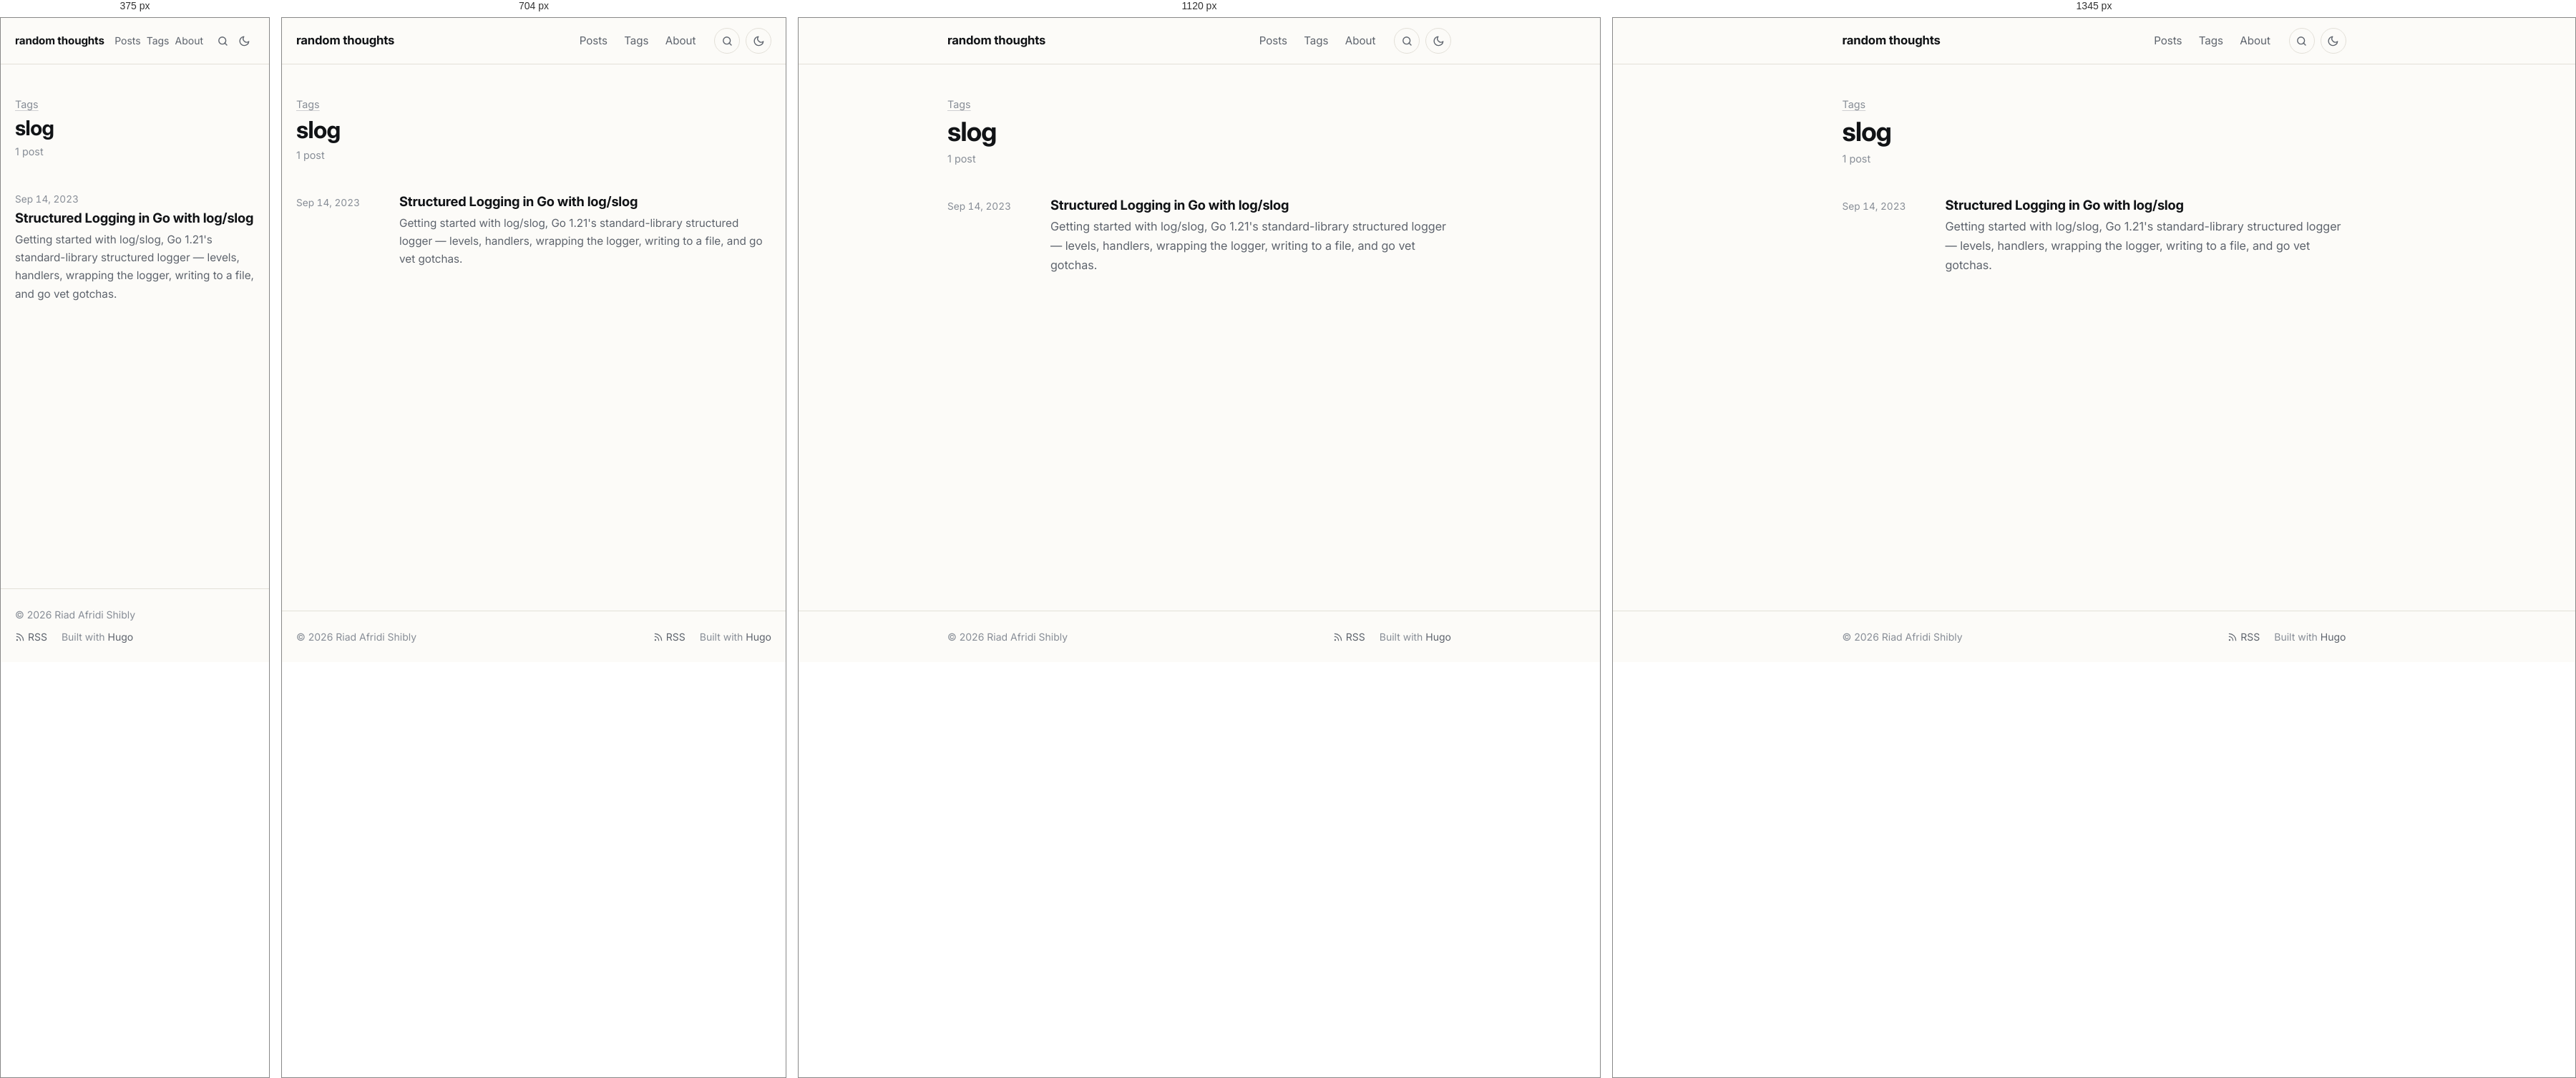
Rendered at 375 px, 704 px, 1120 px and 1345 px, left to right.

<!-- file: index.html -->
<!doctype html><html lang=en-US><head><meta charset=utf-8><meta name=viewport content="width=device-width,initial-scale=1"><script>(function(){var e=null;try{e=localStorage.getItem("theme")}catch{}e!=="light"&&e!=="dark"&&(e=window.matchMedia("(prefers-color-scheme: dark)").matches?"dark":"light"),document.documentElement.setAttribute("data-theme",e)})()</script><title>slog · random thoughts</title><meta name=description content="Posts on Go, HTTP and networking, cryptography, Linux and developer tooling."><meta name=author content="Riad Afridi Shibly"><link rel=canonical href=https://riad.run/tags/slog/><meta name=color-scheme content="light dark"><meta name=theme-color content="#fcfbf8" media="(prefers-color-scheme: light)"><meta name=theme-color content="#262523" media="(prefers-color-scheme: dark)"><link rel=icon href=/favicon.ico sizes=48x48><link rel=icon href=/favicon-32.png type=image/png sizes=32x32><link rel=apple-touch-icon href=/apple-touch-icon.png><link rel=preload href=/fonts/inter/inter-latin-opsz-normal.woff2 as=font type=font/woff2 crossorigin><link rel=stylesheet href=/css/main.min.7d5e943cd9a7ad3e0faad4525882ddaaedee5329bc4ed21953f12ec6613244d3.css integrity="sha256-fV6UPNmnrT4PqtRSWILdqu3uUym8TtIZU/EuxmEyRNM=" crossorigin=anonymous><link rel=alternate type=application/rss+xml href=/tags/slog/feed.xml title="random thoughts"><meta property="og:url" content="https://riad.run/tags/slog/"><meta property="og:site_name" content="random thoughts"><meta property="og:title" content="slog"><meta property="og:description" content="Posts on Go, HTTP and networking, cryptography, Linux and developer tooling."><meta property="og:locale" content="en_US"><meta property="og:type" content="website"><meta name=twitter:card content="summary"><meta name=twitter:title content="slog"><meta name=twitter:description content="Posts on Go, HTTP and networking, cryptography, Linux and developer tooling."><meta name=twitter:site content="@afridishibly"><meta itemprop=name content="slog"><meta itemprop=description content="Posts on Go, HTTP and networking, cryptography, Linux and developer tooling."><meta itemprop=datePublished content="2023-09-14T00:00:00+00:00"><meta itemprop=dateModified content="2023-09-14T00:00:00+00:00"><script async src="https://www.googletagmanager.com/gtag/js?id=G-B5NMTPYJRV"></script><script>if(navigator.doNotTrack!=="1"&&window.doNotTrack!=="1"){window.dataLayer=window.dataLayer||[];function gtag(){dataLayer.push(arguments)}gtag("js",new Date),gtag("config","G-B5NMTPYJRV")}</script></head><body class="font-webfont font-inter"><a class=skip-link href=#main>Skip to content</a><header class=site-header><div class="container header-inner"><a class=site-title href=/>random thoughts</a><nav class=site-nav aria-label=Main><ul><li><a href=/posts/>Posts</a></li><li><a href=/tags/>Tags</a></li><li><a href=/about/>About</a></li></ul></nav><a class="header-button search-link" href=/search/ aria-label=Search title="Search (press /)"><svg class="icon icon-search" viewBox="0 0 24 24" width="1em" height="1em" fill="none" stroke="currentColor" stroke-width="2" stroke-linecap="round" stroke-linejoin="round" aria-hidden="true"><circle cx="11" cy="11" r="7"/><path d="m20 20-4.2-4.2"/></svg></a>
<button class="header-button theme-toggle" type=button id=theme-toggle aria-label="Toggle dark mode" title="Toggle dark mode"><svg class="icon icon-sun" viewBox="0 0 24 24" width="1em" height="1em" fill="none" stroke="currentColor" stroke-width="2" stroke-linecap="round" stroke-linejoin="round" aria-hidden="true"><path d="M12 3v2m0 14v2M4.22 4.22l1.42 1.42M18.36 18.36l1.42 1.42M3 12h2m14 0h2M4.22 19.78l1.42-1.42M18.36 5.64l1.42-1.42"/><circle cx="12" cy="12" r="4"/></svg><svg class="icon icon-moon" viewBox="0 0 24 24" width="1em" height="1em" fill="none" stroke="currentColor" stroke-width="2" stroke-linecap="round" stroke-linejoin="round" aria-hidden="true"><path d="M21 12.8A9 9 0 1111.2 3a7 7 0 009.8 9.8z"/></svg></button></div></header><main id=main class=site-main><div class=container><header class=page-header><p class=page-kicker><a href=/tags/>Tags</a></p><h1>slog</h1><p class=page-sub>1 post</p></header><ul class=post-list><li class=post-item><time datetime=2023-09-14>Sep 14, 2023</time><div><h3 class=post-item-title><a href=/posts/using-slog/>Structured Logging in Go with log/slog</a></h3><p class=post-item-summary>Getting started with log/slog, Go 1.21's standard-library structured logger — levels, handlers, wrapping the logger, writing to a file, and go vet gotchas.</p></div></li></ul></div></main><footer class=site-footer><div class="container footer-inner"><p>© 2026 Riad Afridi Shibly</p><p class=footer-links><a href=/feed.xml><svg class="icon icon-rss" viewBox="0 0 24 24" width="1em" height="1em" fill="none" stroke="currentColor" stroke-width="2" stroke-linecap="round" stroke-linejoin="round" aria-hidden="true"><path d="M4 11a9 9 0 019 9M4 4a16 16 0 0116 16"/><circle cx="5" cy="19" r="1"/></svg> RSS</a>
<span>Built with <a href=https://gohugo.io/ rel="external noopener">Hugo</a></span></p></div></footer><script src=/js/main.min.c31771b896e9224fec87d6216bf922aab7eab605c8e721e90ae3850f526f5371.js defer></script></body></html>

/* @media block from main.min.7d5e943cd9a7ad3e0faad4525882ddaaedee5329bc4ed21953f12ec6613244d3.css */
@media(min-width:48rem){body{font-size:calc(1.125rem * var(--body-scale,1))}}

/* @media block from main.min.7d5e943cd9a7ad3e0faad4525882ddaaedee5329bc4ed21953f12ec6613244d3.css */
@media(min-width:40rem){.post-item{grid-template-columns:7.5rem 1fr}}

/* @media block from main.min.7d5e943cd9a7ad3e0faad4525882ddaaedee5329bc4ed21953f12ec6613244d3.css */
@media(max-width:32rem){.post-nav{grid-template-columns:1fr}.post-nav .next{grid-column:1}}

/* @media block from main.min.7d5e943cd9a7ad3e0faad4525882ddaaedee5329bc4ed21953f12ec6613244d3.css */
@media(min-width:84rem){.post.has-toc{max-width:none;display:grid;grid-template-columns:1fr min(var(--measure),100%)1fr;column-gap:0}.post.has-toc>*{grid-column:2}.post.has-toc>.toc{grid-column:3;grid-row:1/span 3;align-self:start;position:sticky;top:2rem;margin:0 0 0 5rem;max-width:16rem;max-height:calc(100vh - 4rem);overflow-y:auto;border:0;padding:0}.post.has-toc>.toc summary{pointer-events:none;list-style:none}.post.has-toc>.toc summary::-webkit-details-marker{display:none}.post.has-toc>.toc a.active{font-weight:600}}

/* @media block from main.min.7d5e943cd9a7ad3e0faad4525882ddaaedee5329bc4ed21953f12ec6613244d3.css */
@media(max-width:30rem){.header-inner{gap:.5rem}.header-button{width:1.875rem;height:1.875rem;border-color:transparent}.search-link+.theme-toggle{margin-left:-.5rem}.site-nav ul{gap:0}.site-nav a{padding:.35rem .25rem;font-size:.875rem}.site-title{font-size:.95rem}}

/* @media block from main.min.7d5e943cd9a7ad3e0faad4525882ddaaedee5329bc4ed21953f12ec6613244d3.css */
@media(min-width:56rem){.figure.wide{width:54rem;max-width:calc(100vw - 2 * var(--gutter));margin-left:50%;transform:translateX(-50%)}}

/* @media block from main.min.7d5e943cd9a7ad3e0faad4525882ddaaedee5329bc4ed21953f12ec6613244d3.css */
@media(min-width:84rem){.post.has-toc .figure.wide{width:calc(var(--measure) + 8rem)}}

/* @media block from main.min.7d5e943cd9a7ad3e0faad4525882ddaaedee5329bc4ed21953f12ec6613244d3.css */
@media(max-width:36rem){.gallery.cols-3,.gallery.cols-4{grid-template-columns:repeat(2,1fr)}}

/* @media block from main.min.7d5e943cd9a7ad3e0faad4525882ddaaedee5329bc4ed21953f12ec6613244d3.css */
@media(max-width:40rem){.resume-header{grid-template-columns:1fr}.resume-download{justify-self:start}}